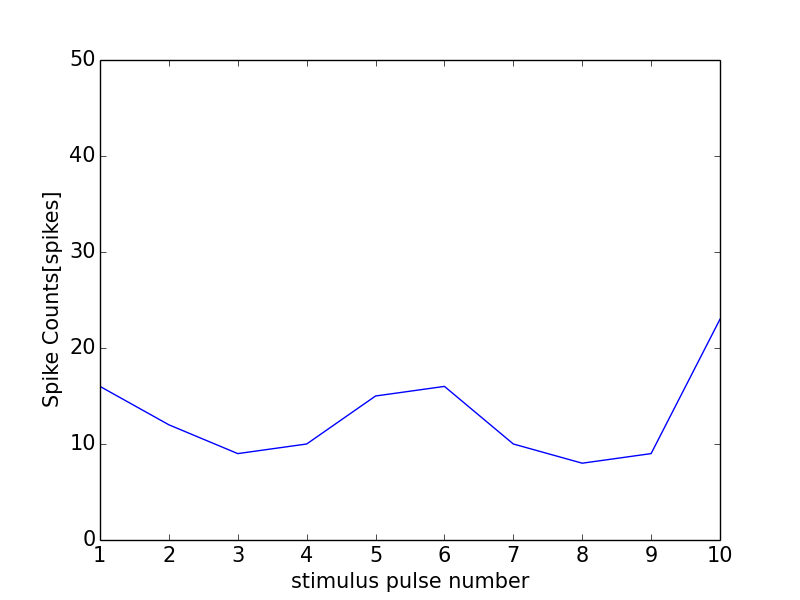

Data behind this chart, as committed beside it:
0, 0.0
0, 0
1, 16
2, 12
3, 9
4, 10
5, 15
6, 16
7, 10
8, 8
9, 9
10, 23
11, 0
